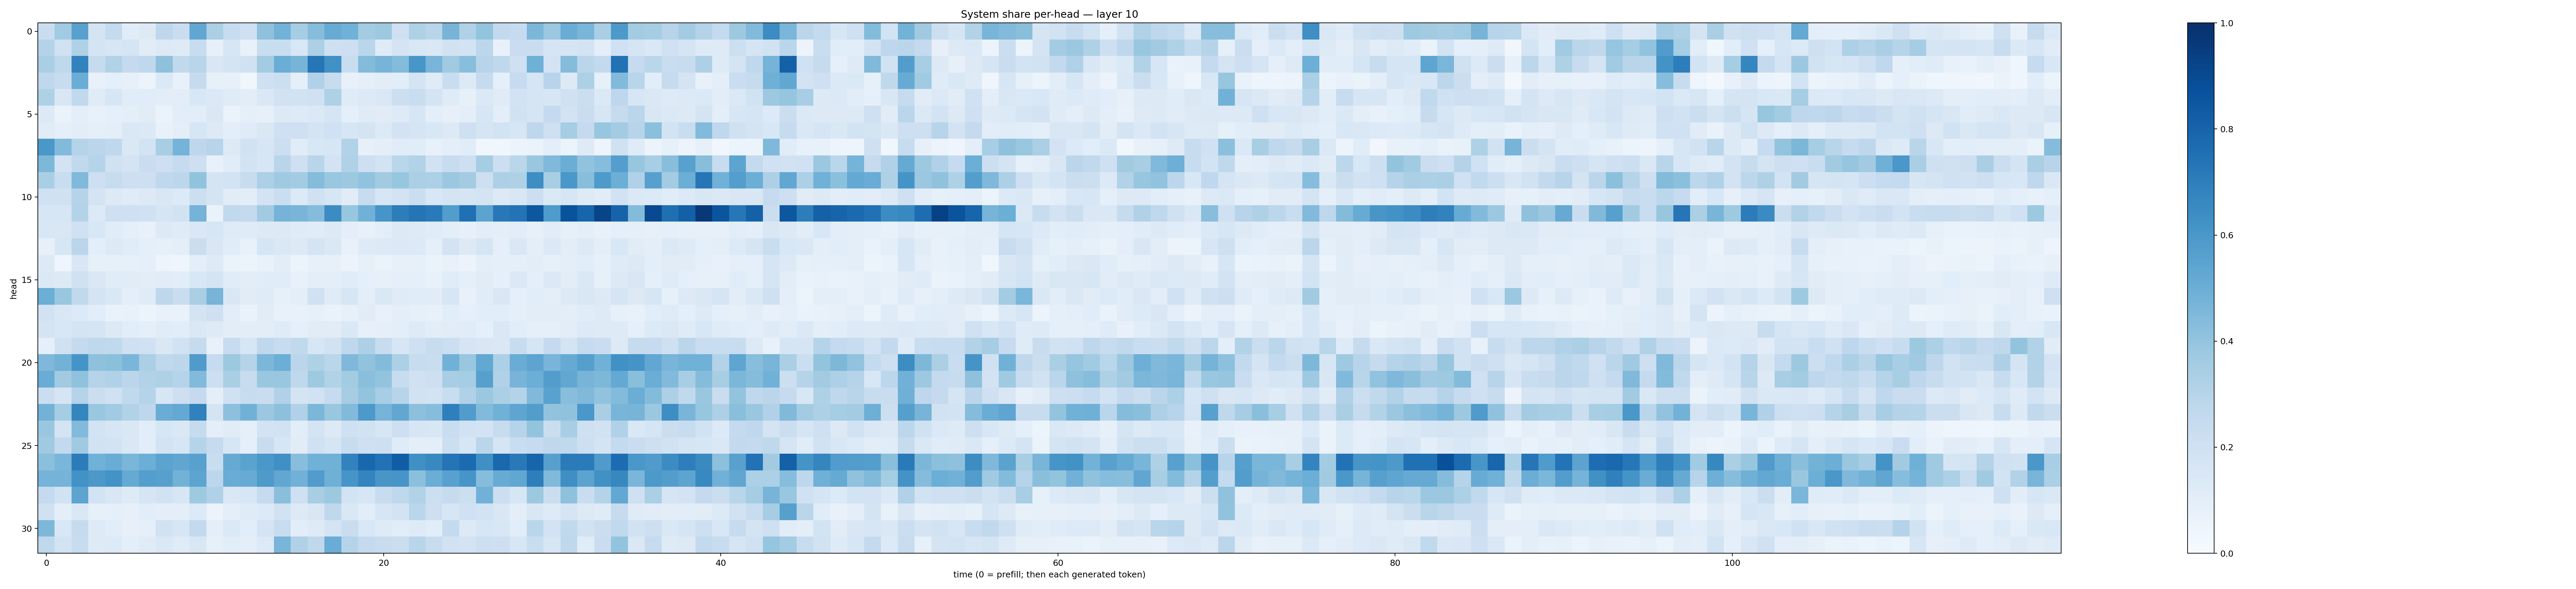

The file beside this chart, header and first rows:
0.22676721, 0.36605844, 0.5576644, 0.17278999, 0.257727, 0.11703049, 0.12930094, 0.2751149, 0.23000544, 0.53106064, 0.33533973, 0.24017137, 0.20809539, 0.41254738, 0.47768596, 0.35331845, 0.4310114, 0.5112204, 0.48694173, 0.3588698, 0.37853366, 0.21070115, 0.321416, 0.29097483
0.3061, 0.2016, 0.3233, 0.1775, 0.1627, 0.1718, 0.1105, 0.1282, 0.1232, 0.2385, 0.08072, 0.1585, 0.07501, 0.2325, 0.2341, 0.1559, 0.3249, 0.2041, 0.212, 0.2852, 0.1176, 0.1773, 0.1535, 0.1418
0.3364, 0.2708, 0.6809, 0.2433, 0.3155, 0.2531, 0.2692, 0.4119, 0.2638, 0.2925, 0.1488, 0.1796, 0.196, 0.3561, 0.5035, 0.4709, 0.7316, 0.6254, 0.2333, 0.4391, 0.4716, 0.4402, 0.6053, 0.465
0.2693, 0.2344, 0.5004, 0.07155, 0.08859, 0.07868, 0.05858, 0.1393, 0.07428, 0.2433, 0.08394, 0.08012, 0.03822, 0.2076, 0.2179, 0.08922, 0.3183, 0.2375, 0.07301, 0.08876, 0.1051, 0.1061, 0.1726, 0.1203
0.3218, 0.1495, 0.2645, 0.1174, 0.1591, 0.117, 0.1168, 0.1053, 0.1039, 0.1534, 0.1401, 0.1209, 0.1023, 0.1428, 0.1952, 0.1893, 0.1995, 0.3233, 0.1188, 0.1325, 0.1434, 0.2179, 0.232, 0.1759
0.1319, 0.06361, 0.09805, 0.07138, 0.08711, 0.09526, 0.1114, 0.06343, 0.1033, 0.1066, 0.1481, 0.06378, 0.09076, 0.08081, 0.1306, 0.1228, 0.1385, 0.17, 0.09314, 0.1193, 0.1113, 0.1211, 0.1568, 0.09601
0.1127, 0.09373, 0.1044, 0.09051, 0.1014, 0.1465, 0.139, 0.07807, 0.09805, 0.1607, 0.1291, 0.09897, 0.119, 0.1482, 0.205, 0.21, 0.1759, 0.1993, 0.1624, 0.1728, 0.1365, 0.183, 0.1654, 0.1533
0.5979, 0.4425, 0.3035, 0.2814, 0.2673, 0.1458, 0.1845, 0.3437, 0.4752, 0.2771, 0.2937, 0.1312, 0.1916, 0.1574, 0.2185, 0.1133, 0.1557, 0.1621, 0.3139, 0.07877, 0.09967, 0.1148, 0.1151, 0.07691
0.4533, 0.1827, 0.2639, 0.3017, 0.1965, 0.1727, 0.2275, 0.2123, 0.248, 0.2145, 0.07195, 0.1158, 0.1875, 0.158, 0.2902, 0.209, 0.2898, 0.1811, 0.3191, 0.2138, 0.1837, 0.2864, 0.3106, 0.1896
0.3383, 0.2333, 0.4485, 0.2127, 0.2359, 0.2119, 0.2148, 0.2686, 0.2799, 0.4052, 0.1725, 0.1868, 0.2398, 0.3288, 0.3705, 0.3591, 0.4349, 0.3882, 0.3769, 0.4046, 0.3627, 0.392, 0.3325, 0.332
0.2009, 0.1983, 0.2998, 0.1741, 0.1254, 0.1176, 0.1312, 0.151, 0.1331, 0.2169, 0.1767, 0.112, 0.1048, 0.1809, 0.2197, 0.1358, 0.1975, 0.1609, 0.1128, 0.2391, 0.1576, 0.1821, 0.22, 0.1543
0.1621, 0.1565, 0.3059, 0.1361, 0.2089, 0.2064, 0.2028, 0.1641, 0.1896, 0.4737, 0.06806, 0.2638, 0.2565, 0.363, 0.4731, 0.4657, 0.4367, 0.6461, 0.3919, 0.4841, 0.6093, 0.703, 0.7383, 0.7131
0.1533, 0.1515, 0.1963, 0.1535, 0.1164, 0.08814, 0.07068, 0.1287, 0.118, 0.148, 0.1563, 0.1196, 0.1185, 0.1286, 0.1289, 0.119, 0.1171, 0.1266, 0.09411, 0.07621, 0.1002, 0.1316, 0.123, 0.1133
0.08157, 0.1563, 0.2828, 0.1004, 0.1289, 0.115, 0.09195, 0.08513, 0.09439, 0.2235, 0.151, 0.1142, 0.07802, 0.1709, 0.146, 0.1292, 0.1753, 0.1438, 0.07214, 0.1224, 0.1346, 0.1377, 0.1355, 0.09205
0.1302, 0.04547, 0.1519, 0.0853, 0.08277, 0.08238, 0.08976, 0.04994, 0.04488, 0.09961, 0.1245, 0.06366, 0.05127, 0.07388, 0.1047, 0.06001, 0.08055, 0.0788, 0.05818, 0.08241, 0.06532, 0.08006, 0.08442, 0.06361
0.1367, 0.1325, 0.197, 0.147, 0.1162, 0.1096, 0.1035, 0.1106, 0.1064, 0.1557, 0.1736, 0.1136, 0.1031, 0.114, 0.1164, 0.07289, 0.09635, 0.09484, 0.1133, 0.08713, 0.08194, 0.0929, 0.09122, 0.07246
0.4976, 0.3897, 0.2629, 0.1771, 0.1454, 0.1006, 0.1198, 0.2746, 0.2282, 0.3382, 0.4713, 0.1521, 0.1111, 0.1201, 0.0843, 0.09754, 0.2023, 0.1176, 0.1622, 0.09889, 0.1468, 0.1206, 0.1143, 0.1108
0.1951, 0.1498, 0.1344, 0.1076, 0.06679, 0.07738, 0.05952, 0.07129, 0.06923, 0.1797, 0.2038, 0.1031, 0.06867, 0.1112, 0.07346, 0.07637, 0.08328, 0.06872, 0.07949, 0.111, 0.07779, 0.09679, 0.08332, 0.07318
0.1726, 0.1525, 0.1743, 0.1712, 0.1314, 0.1093, 0.09069, 0.1147, 0.1064, 0.1414, 0.1215, 0.1043, 0.104, 0.1037, 0.1177, 0.09222, 0.1095, 0.1106, 0.1416, 0.08143, 0.08722, 0.09827, 0.1229, 0.1044
0.08668, 0.1982, 0.2515, 0.2727, 0.2656, 0.2064, 0.2009, 0.1476, 0.1919, 0.2455, 0.078, 0.2353, 0.1568, 0.2675, 0.2359, 0.2633, 0.1569, 0.1938, 0.2683, 0.3249, 0.2401, 0.1609, 0.2072, 0.235
0.4528, 0.4767, 0.6163, 0.4115, 0.419, 0.4644, 0.3348, 0.2726, 0.2799, 0.5811, 0.2484, 0.3772, 0.2989, 0.46, 0.4991, 0.2834, 0.3207, 0.2879, 0.4501, 0.4061, 0.4399, 0.3298, 0.2356, 0.2307
0.5049, 0.3623, 0.4095, 0.3016, 0.3197, 0.2823, 0.3117, 0.3214, 0.3025, 0.4439, 0.2154, 0.338, 0.2408, 0.3859, 0.3874, 0.2717, 0.3726, 0.3161, 0.3567, 0.4234, 0.4005, 0.2416, 0.1963, 0.2136
0.2251, 0.1654, 0.3022, 0.2189, 0.1994, 0.2626, 0.2986, 0.1635, 0.2125, 0.2523, 0.09574, 0.1994, 0.2398, 0.2275, 0.3172, 0.1752, 0.1879, 0.2491, 0.3515, 0.4016, 0.3469, 0.2931, 0.19, 0.1867
0.4773, 0.3524, 0.6714, 0.3848, 0.3669, 0.313, 0.2764, 0.5075, 0.5198, 0.6852, 0.1728, 0.4172, 0.4813, 0.3795, 0.4172, 0.3185, 0.4581, 0.3877, 0.4452, 0.593, 0.4765, 0.5312, 0.4164, 0.4304
0.3858, 0.1753, 0.4421, 0.185, 0.1628, 0.1445, 0.1081, 0.1638, 0.1484, 0.2457, 0.09851, 0.1123, 0.092, 0.1824, 0.1913, 0.1077, 0.1795, 0.1256, 0.2072, 0.1923, 0.1581, 0.2133, 0.1597, 0.1515
0.3675, 0.2591, 0.3685, 0.1904, 0.1816, 0.1472, 0.1069, 0.1834, 0.1625, 0.3002, 0.2492, 0.1623, 0.087, 0.2361, 0.1634, 0.1121, 0.2031, 0.1692, 0.2417, 0.2057, 0.2129, 0.1211, 0.09736, 0.09631
0.4209, 0.4645, 0.7037, 0.4864, 0.5077, 0.4627, 0.4992, 0.5439, 0.5336, 0.5565, 0.2321, 0.5149, 0.5483, 0.5986, 0.6305, 0.4289, 0.4866, 0.4849, 0.6822, 0.7853, 0.7439, 0.8273, 0.6292, 0.6565
0.4731, 0.4738, 0.6227, 0.594, 0.6205, 0.5167, 0.5691, 0.5589, 0.478, 0.5413, 0.2791, 0.5064, 0.5114, 0.589, 0.5277, 0.4832, 0.5749, 0.4914, 0.6075, 0.6737, 0.6041, 0.6066, 0.4186, 0.5032
0.2509, 0.1953, 0.5422, 0.1848, 0.1503, 0.1242, 0.1669, 0.1935, 0.1567, 0.3735, 0.3166, 0.1416, 0.1608, 0.2465, 0.4243, 0.2082, 0.3425, 0.3776, 0.1853, 0.1564, 0.2369, 0.272, 0.3158, 0.2174
0.1967, 0.09473, 0.1422, 0.08303, 0.0883, 0.07928, 0.1071, 0.09552, 0.0963, 0.1333, 0.05496, 0.09521, 0.1189, 0.1352, 0.1884, 0.1321, 0.1485, 0.2705, 0.1446, 0.1091, 0.1592, 0.1805, 0.288, 0.2114
0.4544, 0.1533, 0.2423, 0.1238, 0.1056, 0.07965, 0.09324, 0.1918, 0.164, 0.2584, 0.09753, 0.1384, 0.1093, 0.1746, 0.2371, 0.1083, 0.1214, 0.1784, 0.229, 0.1545, 0.1245, 0.1139, 0.1231, 0.1084
0.27, 0.1847, 0.242, 0.1238, 0.1344, 0.101, 0.1194, 0.1479, 0.1183, 0.1519, 0.08235, 0.1055, 0.1005, 0.1338, 0.4675, 0.3188, 0.272, 0.5044, 0.3037, 0.2508, 0.2355, 0.2197, 0.2922, 0.2364
